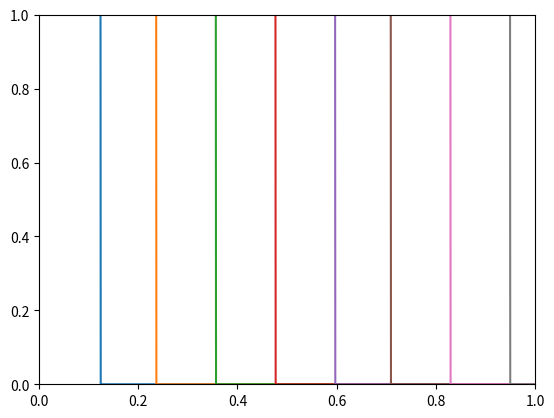

This chart was generated by the following Python code:
#!/usr/bin/env python3
# -*- coding: utf-8 -*-
"""
Created on Mon Feb 15 21:31:55 2021

[redacted]
"""

'''
    Main reference is "Riemann Solvers and Numerical Methods for Fluid Dynamics" by E. F. Toro.
    The Primitive Formulation of the Euler Equations
    W_t + A(W)W_x = 0
    W=[rho, u, p], A(W) = [[u, rho 0], [0, u , 1/rho], [0, rho * a^2, u]]
    W(x,0) = W_L = [rho_L, u_L, p_L] if x < 0
             W_R = [rho_R, u_R, p_R] if x > 0
    gamma = c_p / c_nu is the ratio of specific heats
    a = sqrt(gamma*p / rho) is the sound of speed
    We restrict our attention to ideal gases obeying the caloric EOS(equation of states)
    e = p / ((gamma-1) * rho)
    Analysis of eigenvalue structure of the equations shows that
    in the star region, u_*, p_* are constant while rho_*L and rho_*R have different values in general.
    We only consider no vacuum case.
'''

import numpy as np
import matplotlib.pyplot as plt
# import matplotlib.animation as animation

def case(test):
    if test == 'test1': # Sod test problem
        DL = 1.0  # Initial density on left state
        UL = 0.0  # Initial velocity on left state
        PL = 1.0  # Initial pressure on left state
        DR = 0.125  # Initial density on right state
        UR = 0.0  # Initial velocity on right state
        PR = 0.1  # Initial pressure on right state
        return DL, UL, PL, DR, UR, PR
    elif test == 'test2': # the 123 problem
        DL = 1.0  
        UL = -2.0  
        PL = 0.4  
        DR = 1.0  
        UR = 2.0  
        PR = 0.4  
        return DL, UL, PL, DR, UR, PR
    elif test == 'test3':   
        DL = 1.0  
        UL = 0.0  
        PL = 1000.0  
        DR = 1.0  
        UR = 0.0  
        PR = 0.01  
        return DL, UL, PL, DR, UR, PR
    elif test == 'test4':
        DL = 1.0  
        UL = 0.0  
        PL = 0.01  
        DR = 1.0  
        UR = 0.0  
        PR = 100.0  
        return DL, UL, PL, DR, UR, PR
    elif test == 'test5': # the right and left shocks emerging from test3 and test4
        DL = 5.99924  
        UL = 19.5975  
        PL = 460.894  
        DR = 5.99242
        UR = -6.19633
        PR = 46.0950
        return DL, UL, PL, DR, UR, PR


# Declaration of Variables
DL, UL, PL, DR, UR, PR = case('test3')
GAMMA = 1.4 # The ratio of specific heats. This value must be more than 1.


# Compute gamma related constants
G1 = (GAMMA - 1.0) / (2.0*GAMMA)
G2 = (GAMMA + 1.0) / (2.0*GAMMA)
G3 = 2.0*GAMMA/(GAMMA - 1.0)
G4 = 2.0/(GAMMA - 1.0)
G5 = 2.0/(GAMMA + 1.0)
G6 = (GAMMA - 1.0)/(GAMMA + 1.0)
G7 = (GAMMA - 1.0)/2.0
G8 = GAMMA - 1.0

# Compute sound speeds
aL = np.sqrt(GAMMA*PL/DL)   
aR = np.sqrt(GAMMA*PR/DR)
UD = UR - UL    # Difference of velocities


# Test for the pressure positivity condition
if 2.0/(GAMMA - 1.0)*(aL + aR) <= UR-UL:
    print("The initial data is such that vacuum is generated.")
    print("Program stopped.")
    exit()



# The pressure function
def pressFuncLeft(p, DL, PL, G1, G2, G3, G4, G5, G6, G7, G8):
    AL = G5/DL
    BL = G6*PL
    aL = np.sqrt(GAMMA*PL/DL)   
    if p > PL:  # Shock wave
        FL = (p - PL)*np.sqrt(AL/(p + BL))
    else:  # Rarefaction wave
        FL = G4*aL*((p/PL)**G1 - 1.0)
    return FL

def pressFuncRight(p, DR, PR, G1, G2, G3, G4, G5, G6, G7, G8):
    AR = G5/DR
    BR = G6*PR
    aR = np.sqrt(GAMMA*PR/DR)
    if p > PR:  # Shock wave
        FR = (p - PR)*np.sqrt(AR/(p + BR))
    else:  # Rarefaction wave
        FR = G4*aR*((p/PR)**G1 - 1.0)
    return FR

def pressFunc(p, DL, UL, PL, DR, UR, PR, G1, G2, G3, G4, G5, G6, G7, G8):
    FL = pressFuncLeft(p, DL, PL, G1, G2, G3, G4, G5, G6, G7, G8)
    FR = pressFuncRight(p, DR, PR, G1, G2, G3, G4, G5, G6, G7, G8)
    UD = UR - UL
    F = FL + FR + UD
    return F

# Find the pressure PS on the star region by solving the pressure equation.
PMax = max(PL, PR)
PMin = min(PL, PR)
FMax = pressFunc(PMax, DL, UL, PL, DR, UR, PR, G1, G2, G3, G4, G5, G6, G7, G8)
FMin = pressFunc(PMin, DL, UL, PL, DR, UR, PR, G1, G2, G3, G4, G5, G6, G7, G8)

def derivPress(p, DL, UL, PL, DR, UR, PR, G1, G2, G3, G4, G5, G6, G7, G8):
    AL = G5/DL
    BL = G6*PL
    AR = G5/DR
    BR = G6*PR
    if p > PL:  # Shock wave
        DFL = np.sqrt(AL/(BL + p))*(1.0 - 1.0/2.0*(p - PL)/(BL + p))
    else:   # Rarefaction wave
        DFL = 1.0/(DL*aL)*(p/PL)**(-G2)
    if p > PR:  # Shock wave
        DFR = np.sqrt(AR/(BR + p))*(1.0 - 1.0/2.0*(p - PR)/(BR + p))
    else:   # Rarefaction wave
        DFR = 1.0/(DR*aR)*(p/PR)**(-G2)
    DF = DFL + DFR
    return DF

def newtonBisect(f, df, a, b, DL, UL, PL, DR, UR, PR, G1, G2, G3, G4, G5, G6, G7, G8, tol=1.0e-9):
    from numpy import sign

    fa = f(a, DL, UL, PL, DR, UR, PR, G1, G2, G3, G4, G5, G6, G7, G8)
    if fa == 0.0: 
        return a
    fb = f(b, DL, UL, PL, DR, UR, PR, G1, G2, G3, G4, G5, G6, G7, G8)
    if fb == 0.0: 
        return b
    if sign(fa) == sign(fb):
        print('Root is not bracketed')
    x = 0.5 * (a + b)
    for i in range(30):
        fx = f(x, DL, UL, PL, DR, UR, PR, G1, G2, G3, G4, G5, G6, G7, G8)
        if fx == 0.0:
            return x
        # Tighten the brackets on the root
        if sign(fa) != sign(fx):
            b = x
        else:
            a = x
        # Try a Newton-Raphson step
        dfx = df(x, DL, UL, PL, DR, UR, PR, G1, G2, G3, G4, G5, G6, G7, G8)
        # If division by zero, push x out of bounds
        try:
            dx = -fx / dfx
        except ZeroDivisionError:
            dx = b - a
        x = x + dx
        # If the result is outside the brackets, use bisection
        if (b - x) * (x - a) < 0.0:
            dx = 0.5 * (b - a)
            x = a + dx
        # Check for convergence
        if abs(dx) < tol * max(abs(b), 1.0): return x
    print('Too many iterations in Newton-Raphson')

def newton(f, df, DL, UL, PL, DR, UR, PR, G1, G2, G3, G4, G5, G6, G7, G8, tol=1.0e-9):
    P1 = 1/2*(PL + PR)
    for i in range(30):
        Pn = P1 - f(P1, DL, UL, PL, DR, UR, PR, G1, G2, G3, G4, G5, G6, G7, G8)/df(P1, DL, UL, PL, DR, UR, PR, G1, G2, G3, G4, G5, G6, G7, G8)
        if abs(2*(Pn - P1)/(Pn + P1)) < tol:
                return Pn
        P1 = Pn
        
if FMax > 0.0 and FMin > 0.0:
    a = 0.0
    b = PMin
    PS = newtonBisect(pressFunc, derivPress, a, b, DL, UL, PL, DR, UR, PR, G1, G2, G3, G4, G5, G6, G7, G8, tol=1.0e-9)
elif FMax >= 0.0 and FMin <= 0.0:
    a = PMin
    b = PMax
    PS = newtonBisect(pressFunc, derivPress, a, b, DL, UL, PL, DR, UR, PR, G1, G2, G3, G4, G5, G6, G7, G8, tol=1.0e-9)
elif FMax < 0.0 and FMin < 0.0:
    PS = newton(pressFunc, derivPress, DL, UL, PL, DR, UR, PR, G1, G2, G3, G4, G5, G6, G7, G8, tol=1.0e-9)
print(PS)

# Find the velocity US on the star region.
FL = pressFuncLeft(PS, DL, PL, G1, G2, G3, G4, G5, G6, G7, G8)
FR = pressFuncRight(PS, DR, PR, G1, G2, G3, G4, G5, G6, G7, G8)
US = 1.0/2.0*(UL + UR) + 1.0/2.0*(FR - FL)
print(US)

# Construct Mesh and time interval
Nx = 500
x = np.linspace(-2, 2, Nx)
Nt = 200
t = np.linspace(0, 1, Nt)

# Exact solution of the Euler equations.
D = np.zeros([Nt, Nx])  # The density
U = np.zeros([Nt, Nx])  # The velocity
P = np.zeros([Nt, Nx])  # The pressure

# Compute the density DSL and DSR on the star region.
AL = G5/DL
BL = G6*PL
if PS > PL: # The left shock wave
    DSL = DL*(PS/PL + G6)/(G6*PS/PL + 1.0)
    SL = UL - aL*np.sqrt(G2*PS/PL + G1)     # The left shock speed
    for i in range(1, Nt):
        for j in range(0, Nx):
            if SL <= x[j]/t[i] and x[j]/t[i] <= US:
                D[i][j] = DSL
                U[i][j] = US
                P[i][j] = PS
            elif x[j]/t[i] <= SL:
                D[i][j] = DL
                U[i][j] = UL
                P[i][j] = PL

else:   # The left rarefaction wave
    DSL = DL*(PS/PL)**(1.0/GAMMA)
    aSL = aL*(PS/PL)**G1   # The sound speed behind rarefaction wave
    SHL = UL - aL   # The speed of the head of the wave
    STL = US - aSL  # The speed of the tail of the wave
    # Density, Velocity, Pressure inside the fan wave
    DLF = np.zeros([Nt, Nx])
    ULF = np.zeros([Nt, Nx])
    PLF = np.zeros([Nt, Nx])
    for i in range(1, Nt):
        for j in range(0, Nx):
            if x[j]/t[i] <= SHL:
                D[i][j] = DL
                U[i][j] = UL
                P[i][j] = PL
            elif SHL <= x[j]/t[i] and x[j]/t[i] <= STL:
                D[i][j] = DL*(G5 + G6/aL*(UL - x[j]/t[i]))**G4
                U[i][j] = G5*(aL + G7*UL + x[j]/t[i])
                P[i][j] = PL*(G5 + G6/aL*(UL - x[j]/t[i]))**G3
            elif STL <= x[j]/t[i] and x[j]/t[i] <= US:
                D[i][j] = DSL
                U[i][j] = US
                P[i][j] = PS

AR = G5/DR
BR = G6*PR
if PS > PR: # The right shock wave
    DSR = DR*(PS/PR + G6)/(G6*PS/PR + 1.0)
    SR = UR + aR*np.sqrt(G2*PS/PR + G1)     # The right shock speed
    for i in range(1, Nt):
        for j in range(0, Nx):
            if US <= x[j]/t[i] and x[j]/t[i] <= SR:
                D[i][j] = DSR
                U[i][j] = US
                P[i][j] = PS
            elif x[j]/t[i] >= SR:
                D[i][j] = DR
                U[i][j] = UR
                P[i][j] = PR

else:   # The right rarefaction wave
    DSR = DR*(PS/PR)**(1.0/GAMMA)
    aSR = aR*(PS/PR)**G1   # The sound speed behind rarefaction wave
    SHR = UR + aR   # The speed of the head of the wave
    STR = US + aSR  # The speed of the tail of the wave
    # Density, Velocity, Pressure inside the fan wave
    DRF = np.zeros([Nt, Nx])
    URF = np.zeros([Nt, Nx])
    PRF = np.zeros([Nt, Nx])
    for i in range(1, Nt):
        for j in range(0, Nx):
            if x[j]/t[i] >= SHR:
                D[i][j] = DR
                U[i][j] = UR
                P[i][j] = PR
            elif STR <= x[j]/t[i] and x[j]/t[i] <= SHR:
                D[i][j] = DR*(G5 - G6/aR*(UR - x[j]/t[i]))**G4
                U[i][j] = G5*(-aR + G7*UR + x[j] / t[i])
                P[i][j] = PR*(G5 - G6/aR*(UR - x[j]/t[i]))**G3
            elif US <= x[j]/t[i] and x[j]/t[i] <= STR:
                D[i][j] = DSR
                U[i][j] = US
                P[i][j] = PS

for i in range(1, Nt):
    plt.figure(1)
    # plt.axis([-1, 1, 0, 1.5])
    # plt.plot(x, D[i])
    # plt.figure(2)
    plt.axis([0, 1, 0, 1])
    plt.plot(x, U[:][i])
    # plt.figure(3)
    # plt.axis([0, 1, 0, 1])
    # plt.plot(x, P[:][i])
    plt.show()
    
